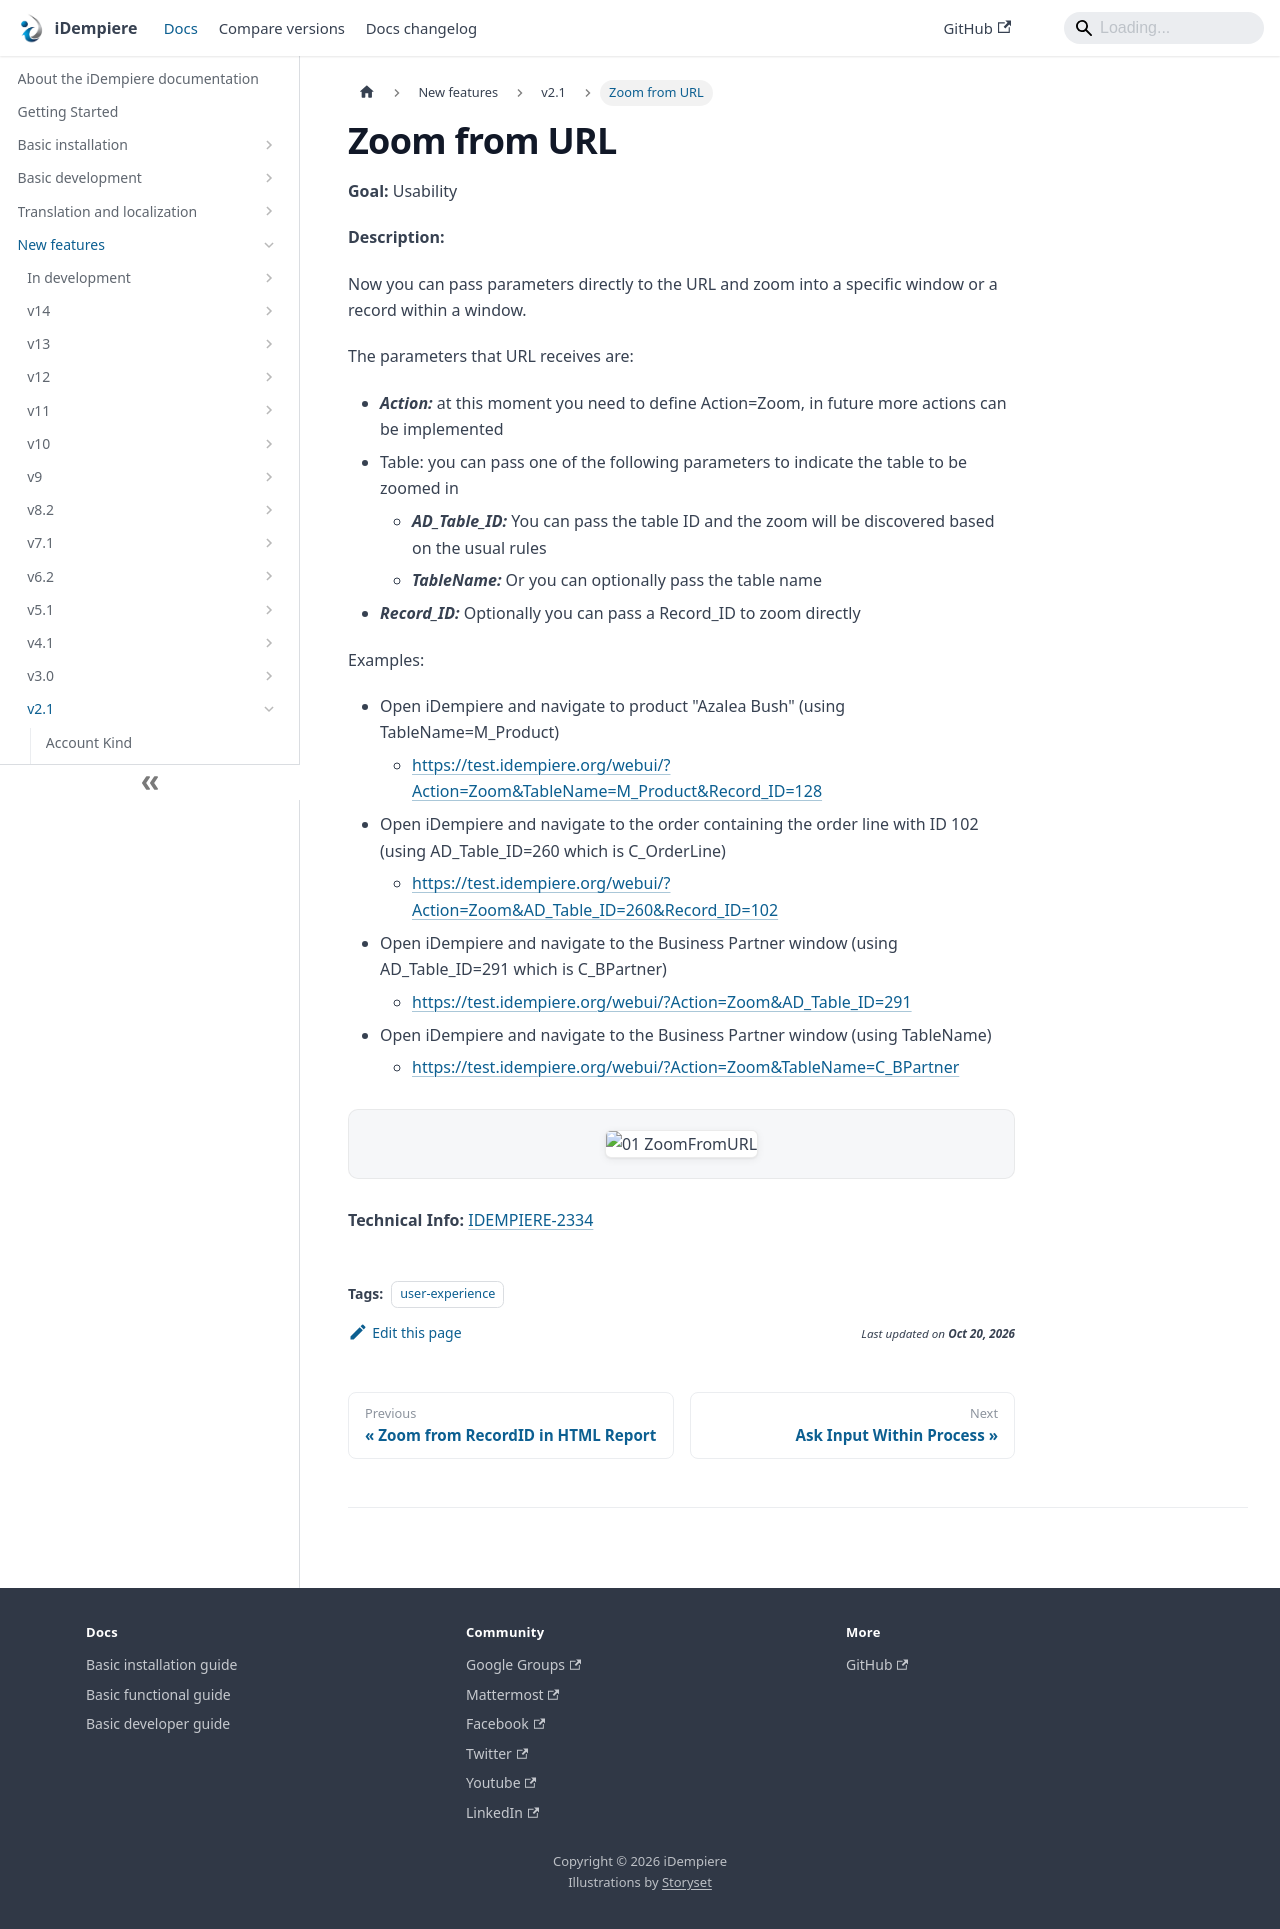

repository: idempiere/idempiere.github.io · page: docs/new-features/v2.1/zoom-from-url.html · generator: docusaurus

---
sidebar_position: 29
sidebar_label: "Zoom from URL"
description: "Now you can pass parameters directly to the URL and zoom into a specific window or a record within a window."
tags: [user-experience]
---
# Zoom from URL

**Goal:** Usability

**Description:**

Now you can pass parameters directly to the URL and zoom into a specific window or a record within a window.

The parameters that URL receives are:
- ***Action:*** at this moment you need to define Action=Zoom, in future more actions can be implemented
- Table: you can pass one of the following parameters to indicate the table to be zoomed in
    - ***AD_Table_ID:*** You can pass the table ID and the zoom will be discovered based on the usual rules
    - ***TableName:*** Or you can optionally pass the table name
- ***Record_ID:*** Optionally you can pass a Record_ID to zoom directly

Examples:

- Open iDempiere and navigate to product "Azalea Bush" (using TableName=M_Product)
    - [https://test.idempiere.org/webui/?Action=Zoom&TableName=M_Product&Record_ID=128](https://test.idempiere.org/webui/?Action=Zoom&TableName=M_Product&Record_ID=128)
- Open iDempiere and navigate to the order containing the order line with ID 102 (using AD_Table_ID=260 which is C_OrderLine)
    - [https://test.idempiere.org/webui/?Action=Zoom&AD_Table_ID=260&Record_ID=102](https://test.idempiere.org/webui/?Action=Zoom&AD_Table_ID=260&Record_ID=102)
- Open iDempiere and navigate to the Business Partner window (using AD_Table_ID=291 which is C_BPartner)
    - [https://test.idempiere.org/webui/?Action=Zoom&AD_Table_ID=291](https://test.idempiere.org/webui/?Action=Zoom&AD_Table_ID=291)
- Open iDempiere and navigate to the Business Partner window (using TableName)
    - [https://test.idempiere.org/webui/?Action=Zoom&TableName=C_BPartner](https://test.idempiere.org/webui/?Action=Zoom&TableName=C_BPartner)

![01 ZoomFromURL](pathname:///img/new-features/v2.1/01_ZoomFromURL.png)

**Technical Info:** [IDEMPIERE-2334](http://idempiere.atlassian.net/browse/IDEMPIERE-2334)
